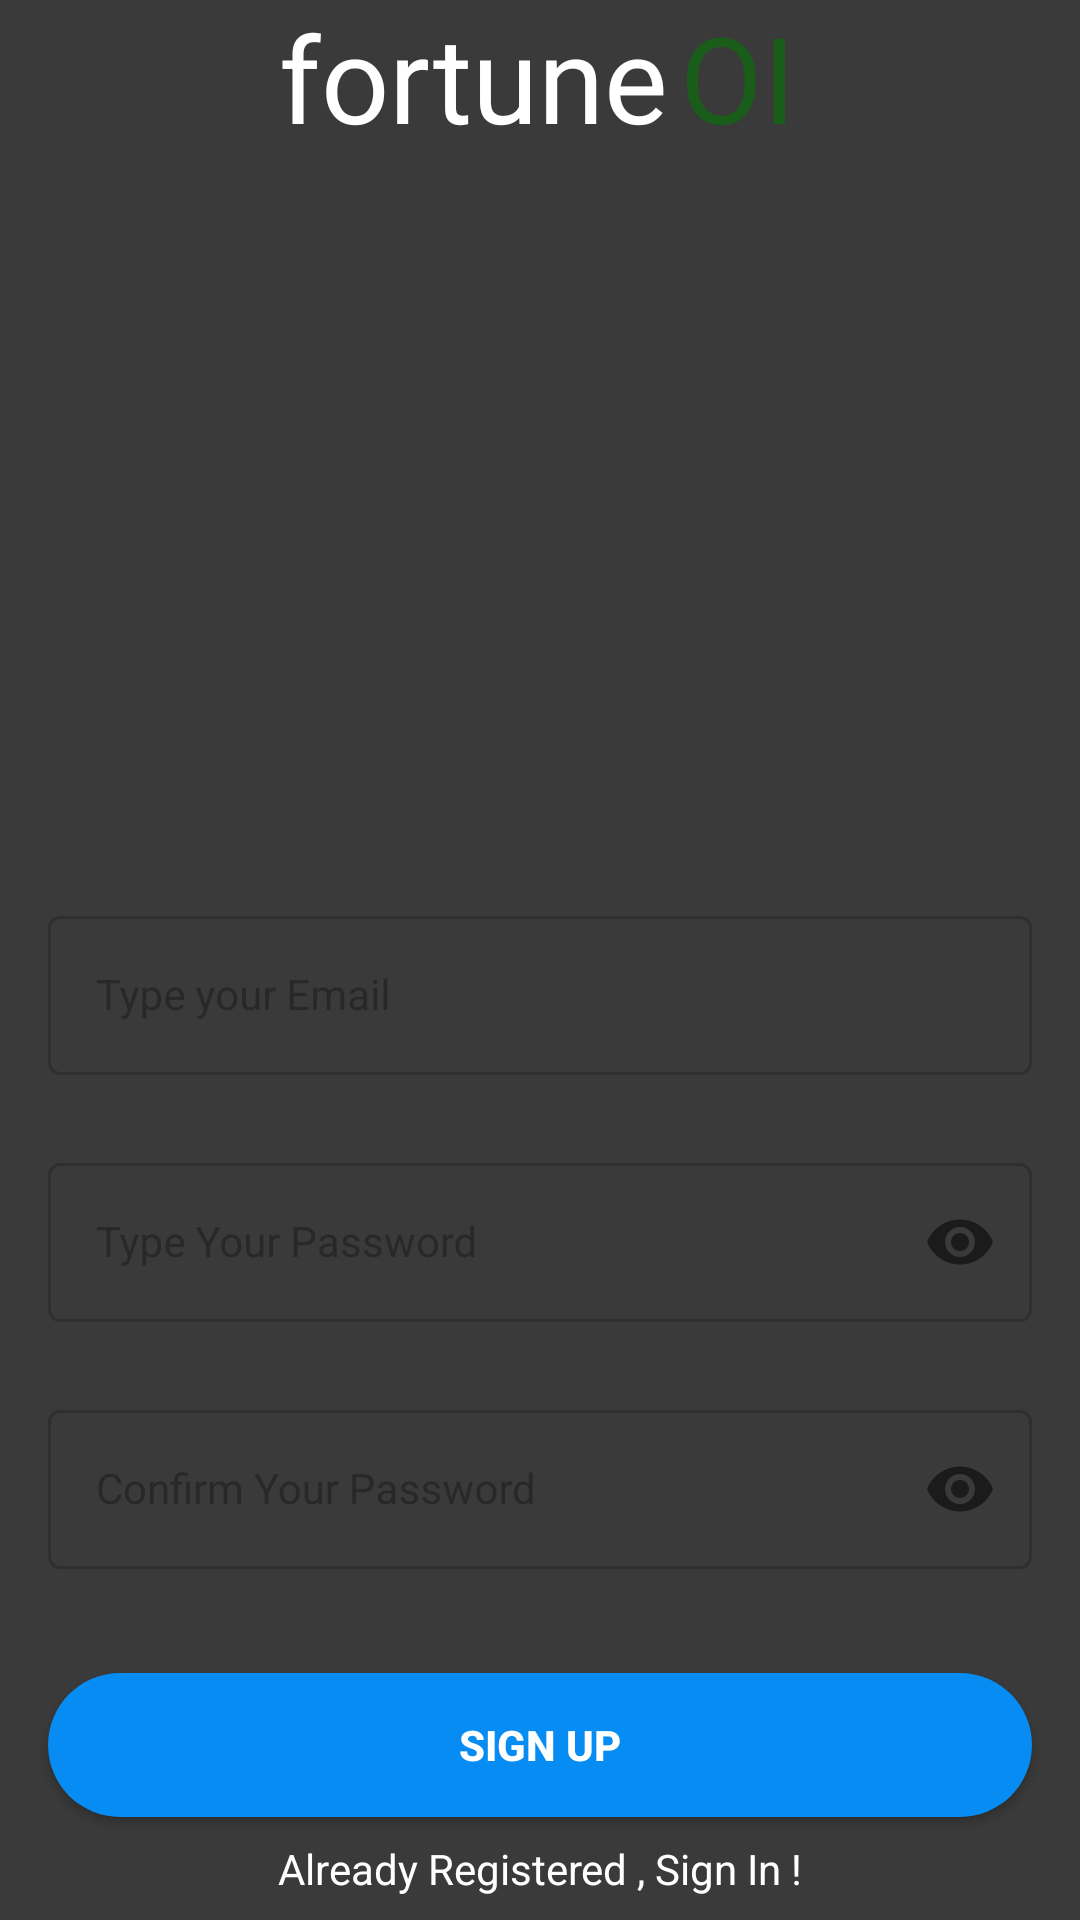

Layout XML and referenced resources for this Android screen:
<!-- AndroidManifest.xml: application theme Theme.FortuneOI -->
<!-- res/layout/activity_signup_email.xml -->
<?xml version="1.0" encoding="utf-8"?>
<androidx.constraintlayout.widget.ConstraintLayout xmlns:android="http://schemas.android.com/apk/res/android"
    xmlns:app="http://schemas.android.com/apk/res-auto"
    xmlns:tools="http://schemas.android.com/tools"
    android:layout_width="match_parent"
    android:layout_height="match_parent"
    tools:context=".Activity.signup_email"
    android:background="@color/black"
    >

    <TextView
        android:id="@+id/textView3"
        android:layout_width="wrap_content"
        android:layout_height="wrap_content"
        android:layout_marginBottom="588dp"
        android:fontFamily="@font/aldrich"
        android:text="fortune"
        android:textColor="@color/white"
        android:textSize="40sp"
        app:layout_constraintBottom_toBottomOf="parent"
        app:layout_constraintEnd_toEndOf="parent"
        app:layout_constraintHorizontal_bias="0.404"
        app:layout_constraintStart_toStartOf="parent" />

    <TextView
        android:id="@+id/textView2"
        android:layout_width="wrap_content"
        android:layout_height="wrap_content"
        android:layout_marginStart="4dp"
        android:fontFamily="@font/aldrich"
        android:text="OI"
        android:textColor="@color/green"
        android:textSize="40sp"
        app:layout_constraintBottom_toBottomOf="@+id/textView3"
        app:layout_constraintEnd_toEndOf="parent"
        app:layout_constraintHorizontal_bias="0.0"
        app:layout_constraintStart_toEndOf="@+id/textView3"
        app:layout_constraintTop_toTopOf="@+id/textView3"
        app:layout_constraintVertical_bias="0.0" />

    <com.google.android.material.textfield.TextInputLayout
        android:id="@+id/emailLayout"
        style="@style/LoginTextInputOuterFieldStyle"
        android:layout_width="match_parent"
        android:layout_height="wrap_content"
        android:layout_marginHorizontal="16dp"
        android:layout_marginTop="300dp"
        app:layout_constraintEnd_toEndOf="parent"
        app:layout_constraintHorizontal_bias="0.5"
        app:layout_constraintStart_toStartOf="parent"
        app:layout_constraintTop_toTopOf="parent">

        <com.google.android.material.textfield.TextInputEditText
            android:id="@+id/emailEt"
            style="@style/LoginTextInputInnerFieldStyle"
            android:layout_width="match_parent"
            android:layout_height="wrap_content"
            android:hint="Type your Email"
            android:inputType="textEmailAddress" />
    </com.google.android.material.textfield.TextInputLayout>

    <com.google.android.material.textfield.TextInputLayout
        android:id="@+id/passwordLayout"
        style="@style/LoginTextInputOuterFieldStyle"
        android:layout_width="match_parent"
        android:layout_height="wrap_content"
        android:layout_marginHorizontal="16dp"
        android:layout_marginTop="24dp"
        app:layout_constraintEnd_toEndOf="parent"
        app:layout_constraintHorizontal_bias="0.5"
        app:layout_constraintStart_toStartOf="parent"
        app:layout_constraintTop_toBottomOf="@id/emailLayout"
        app:passwordToggleEnabled="true">

        <com.google.android.material.textfield.TextInputEditText
            android:id="@+id/passET"
            style="@style/LoginTextInputInnerFieldStyle"
            android:layout_width="match_parent"
            android:layout_height="wrap_content"
            android:hint="Type Your Password"
            android:inputType="textPassword" />
    </com.google.android.material.textfield.TextInputLayout>

    <com.google.android.material.textfield.TextInputLayout
        android:id="@+id/confirmPasswordLayout"
        style="@style/LoginTextInputOuterFieldStyle"
        android:layout_width="match_parent"
        android:layout_height="wrap_content"
        android:layout_marginHorizontal="16dp"
        android:layout_marginTop="24dp"
        app:layout_constraintEnd_toEndOf="parent"
        app:layout_constraintHorizontal_bias="0.5"
        app:layout_constraintStart_toStartOf="parent"
        app:layout_constraintTop_toBottomOf="@id/passwordLayout"
        app:passwordToggleEnabled="true">

        <com.google.android.material.textfield.TextInputEditText
            android:id="@+id/confirmPassEt"
            style="@style/LoginTextInputInnerFieldStyle"
            android:layout_width="match_parent"
            android:layout_height="wrap_content"
            android:hint="Confirm Your Password"
            android:inputType="textPassword" />
    </com.google.android.material.textfield.TextInputLayout>

    <androidx.appcompat.widget.AppCompatButton
        android:id="@+id/button5"
        android:layout_width="0dp"
        android:layout_height="wrap_content"
        android:layout_marginHorizontal="16dp"
        android:background="@drawable/rec1"
        android:text="Sign Up"
        android:textColor="@color/white"
        android:textStyle="bold"
        app:layout_constraintBottom_toBottomOf="parent"
        app:layout_constraintEnd_toEndOf="parent"
        app:layout_constraintHorizontal_bias="0.5"
        app:layout_constraintStart_toStartOf="parent"
        app:layout_constraintTop_toBottomOf="@+id/confirmPasswordLayout" />
    <TextView
        android:id="@+id/textView"
        android:layout_width="wrap_content"
        android:layout_height="wrap_content"
        android:textColor="@color/white"
        android:text="Already Registered , Sign In !"
        app:layout_constraintBottom_toBottomOf="parent"
        app:layout_constraintEnd_toEndOf="parent"
        app:layout_constraintHorizontal_bias="0.5"
        app:layout_constraintStart_toStartOf="parent"
        app:layout_constraintTop_toBottomOf="@+id/button5" />
</androidx.constraintlayout.widget.ConstraintLayout>
<!-- resources referenced by this layout -->
<resources>
  <color name="black">#3A3A3A</color>
  <color name="green">#1A5D1A</color>
  <color name="white">#FFFFFFFF</color>
  <!-- drawable rec1 (drawable) -->
  <shape xmlns:android="http://schemas.android.com/apk/res/android"
      android:shape="rectangle">
      <corners android:radius="50dp" /> 
      <solid android:color="@color/blue" /> 
  </shape>
  <style name="LoginTextInputInnerFieldStyle" parent="Widget.MaterialComponents.TextInputLayout.OutlinedBox">
          <item name="android:layout_width">match_parent</item>
          <item name="android:layout_height">wrap_content</item>
          <item name="android:textColor">@color/white</item>
          <item name="android:textColorHint">@color/white</item>
          <item name="android:maxLines">1</item>
          <item name="android:textSize">14sp</item>
          <item name="android:singleLine">true</item>
          <item name="boxStrokeColor">@color/white</item>
          <item name="android:weekSeparatorLineColor">@color/white</item>
      </style>
  <style name="LoginTextInputOuterFieldStyle" parent="Widget.MaterialComponents.TextInputLayout.OutlinedBox">
          <item name="android:layout_width">match_parent</item>
          <item name="android:layout_height">wrap_content</item>
          <item name="android:layout_marginTop">15dp</item>
          <item name="android:layout_marginBottom">15dp</item>
      </style>
  <style name="Theme.FortuneOI" parent="Base.Theme.FortuneOI" />
  <color name="blue">#078CF3</color>
  <style name="Base.Theme.FortuneOI" parent="Theme.Material3.DayNight.NoActionBar">
          
          
      </style>
</resources>
